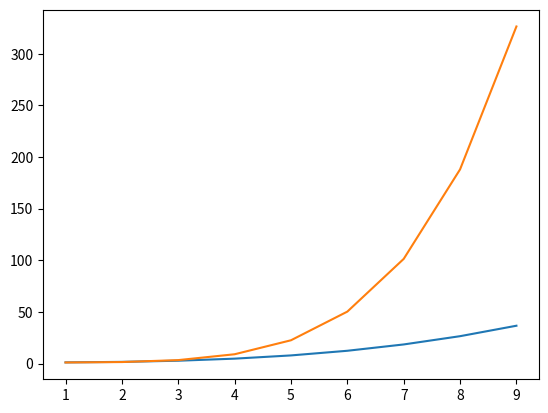

The script that saved this image:
import math

import matplotlib.pyplot as plt

g1 = []
g2 = []
y = []

x = 1
z = 1


def eq(n, t):
    global x, z
    y.append(t)
    for j in range(1, n):
        z = (2 ** n) * math.factorial(n)
        x = x + (t ** (2 * j)) / z
    return x


for i in range(1, 10):
    x = eq(2, i)
    print(x, end=" ")
    g1.append(x)

print('\n')

x = 1
z = 1
y.clear()

for i in range(1, 10):
    x = eq(3, i)
    print(x, end=" ")
    g2.append(x)

print('\n')

plt.plot(y, g1)
plt.plot(y, g2)

plt.show()
